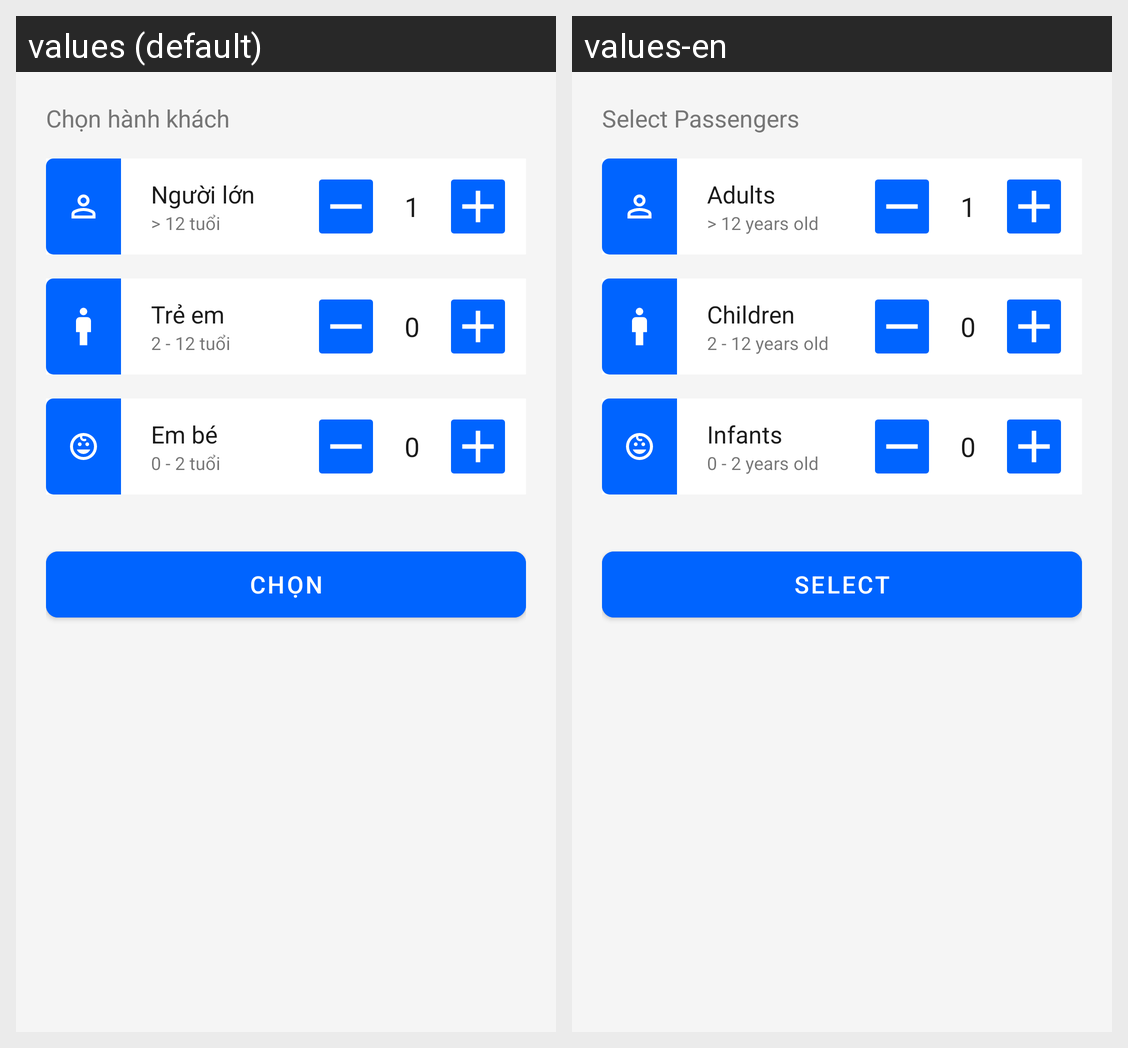

Translations of the strings shown on this Android screen, per locale in the grid:
Android screen res/layout/layout_bottom_sheet_passenger.xml rendered under 2 locales, left to right: values (default), values-en. Device: Nexus 5 (rendered at 1080×1920; each locale shown at half size, 540×960, under a caption strip naming it); theme Theme.FlightBookingApp.
Strings drawn on this screen, with the default value and each locale's value (text and hints the layout hard-codes, and strings that could not be matched under every locale, appear in the picture but are not listed):

title_select_passenger
  values: Chọn hành khách
  values-en: Select Passengers

passenger_adult_home
  values: Người lớn
  values-en: Adults

passenger_adult_age
  values: > 12 tuổi
  values-en: > 12 years old

passenger_child_home
  values: Trẻ em
  values-en: Children

passenger_child_age
  values: 2 - 12 tuổi
  values-en: 2 - 12 years old

passenger_infant_home
  values: Em bé
  values-en: Infants

passenger_infant_age
  values: 0 - 2 tuổi
  values-en: 0 - 2 years old

btn_confirm
  values: CHỌN
  values-en: SELECT
